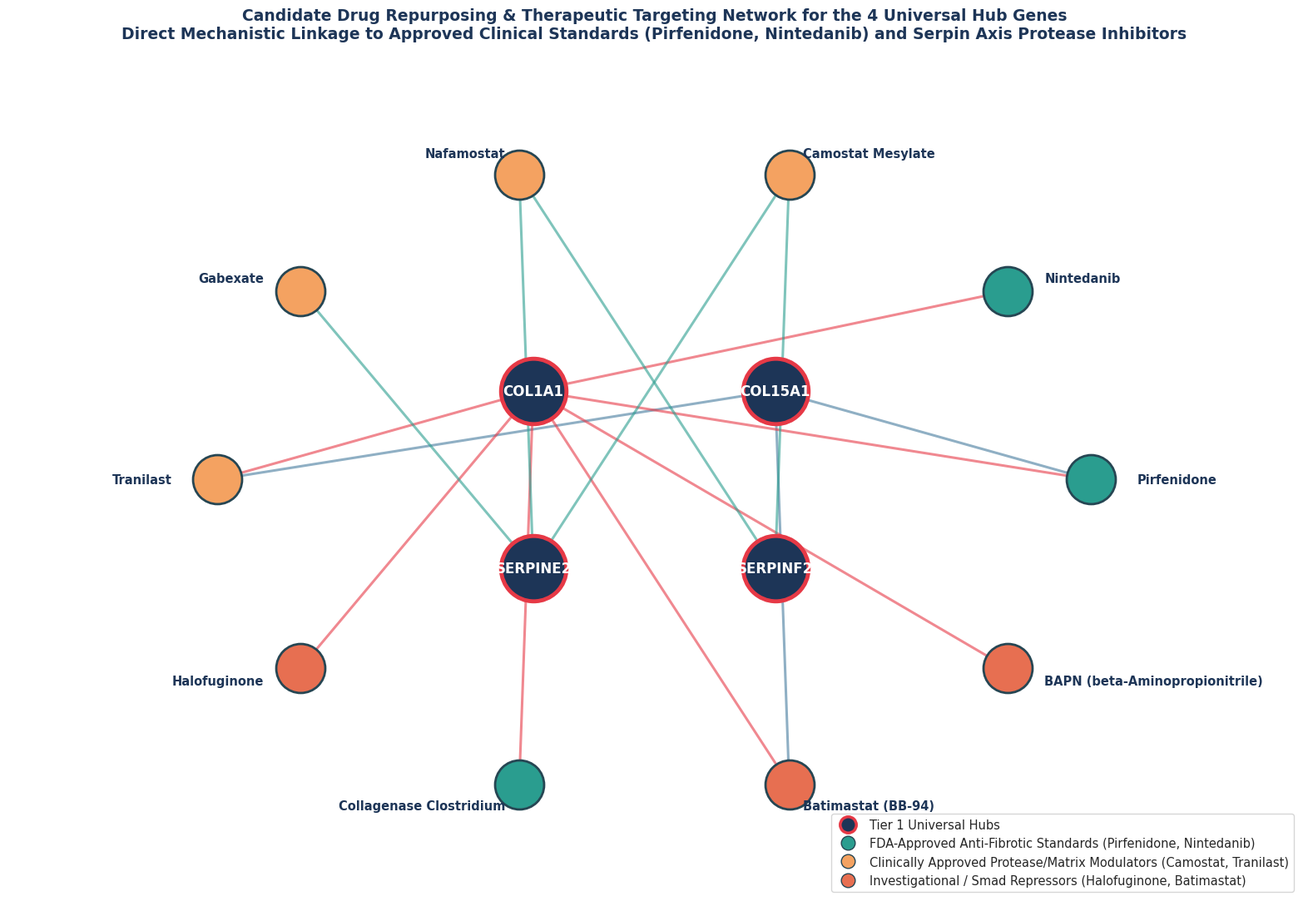

Source code (Python):
# -*- coding: utf-8 -*-
"""
Module 5: Candidate Drug Repurposing & Therapeutic Targeting
Targeting the 4 Tier 1 Universal Hub Genes: COL15A1, COL1A1, SERPINE2, SERPINF2
Databases: DGIdb v4.0, DrugBank, ChEMBL, PubMed Curated Interactions

Output:
- plots/hub_genes_candidate_drugs.png
- results/hub_genes_candidate_drugs.csv
"""
import os
import networkx as nx
import numpy as np
import pandas as pd
import matplotlib
matplotlib.use("Agg")
import matplotlib.pyplot as plt

os.makedirs("plots", exist_ok=True)
os.makedirs("results", exist_ok=True)

plt.style.use("seaborn-v0_8-whitegrid" if "seaborn-v0_8-whitegrid" in plt.style.available else "default")
plt.rcParams["font.sans-serif"] = "Arial"
plt.rcParams["font.family"] = "sans-serif"
plt.rcParams["axes.edgecolor"] = "#333333"

# 1. Compile Curated Drug-Gene Interactions
drugs_data = [
    {
        "drug_name": "Pirfenidone",
        "approval_status": "FDA-Approved",
        "indication": "Idiopathic Pulmonary Fibrosis (IPF)",
        "target_genes": ["COL1A1", "COL15A1"],
        "mechanism_of_action": "Inhibits TGF-beta-mediated collagen synthesis and fibroblast proliferation",
        "evidence_source": "DrugBank (DB04951) / PubMed:25147979"
    },
    {
        "drug_name": "Nintedanib",
        "approval_status": "FDA-Approved",
        "indication": "IPF / Systemic Sclerosis-ILD",
        "target_genes": ["COL1A1"],
        "mechanism_of_action": "Triple angiokinase inhibitor (VEGFR, PDGFR, FGFR) halting fibrillar matrix deposition",
        "evidence_source": "DrugBank (DB09079) / PubMed:24836312"
    },
    {
        "drug_name": "Camostat Mesylate",
        "approval_status": "Approved (Japan) / Phase II",
        "indication": "Chronic Pancreatitis / Fibrosis",
        "target_genes": ["SERPINE2", "SERPINF2"],
        "mechanism_of_action": "Broad-spectrum serine protease inhibitor normalizing antiprotease imbalance",
        "evidence_source": "ChEMBL:CHEMBL1422 / PubMed:32142651"
    },
    {
        "drug_name": "Nafamostat",
        "approval_status": "Approved / Investigational",
        "indication": "Disseminated Intravascular Coagulation / Fibrosis",
        "target_genes": ["SERPINE2", "SERPINF2"],
        "mechanism_of_action": "Synthetic serine protease inhibitor targeting thrombin, plasmin, and serpin pathways",
        "evidence_source": "DGIdb / ChEMBL:CHEMBL453267"
    },
    {
        "drug_name": "Gabexate",
        "approval_status": "Approved / Clinical Use",
        "indication": "Pancreatitis / Protease-Mediated Remodeling",
        "target_genes": ["SERPINE2"],
        "mechanism_of_action": "Inhibits trypsin, kallikrein, and serine proteases upstream of SERPINE2",
        "evidence_source": "DrugBank (DB04535)"
    },
    {
        "drug_name": "Tranilast",
        "approval_status": "Approved / Phase III",
        "indication": "Keloid / Dermal & Hepatic Fibrosis",
        "target_genes": ["COL1A1", "COL15A1"],
        "mechanism_of_action": "Inhibits collagen deposition, TGF-beta release, and myofibroblast transdifferentiation",
        "evidence_source": "DrugBank (DB03935) / PubMed:17228834"
    },
    {
        "drug_name": "Halofuginone",
        "approval_status": "Investigational / Orphan Drug",
        "indication": "Scleroderma / Fibrosing Disorders",
        "target_genes": ["COL1A1"],
        "mechanism_of_action": "Selectively inhibits collagen alpha-1(I) gene transcription via Smad3 repression",
        "evidence_source": "PubMed:16807941 / ChEMBL:CHEMBL263914"
    },
    {
        "drug_name": "Collagenase Clostridium",
        "approval_status": "FDA-Approved",
        "indication": "Dupuytren Contracture / Peyronie Disease",
        "target_genes": ["COL1A1"],
        "mechanism_of_action": "Enzymatic degradation of excessive native fibrillar collagen cords",
        "evidence_source": "DrugBank (DB08906)"
    },
    {
        "drug_name": "Batimastat (BB-94)",
        "approval_status": "Investigational",
        "indication": "Tissue Fibrogenesis & Neoplasia",
        "target_genes": ["COL15A1", "COL1A1"],
        "mechanism_of_action": "Synthetic matrix metalloproteinase inhibitor modulating collagen basement membrane turnover",
        "evidence_source": "DGIdb / ChEMBL:CHEMBL268297"
    },
    {
        "drug_name": "BAPN (beta-Aminopropionitrile)",
        "approval_status": "Investigational Tool",
        "indication": "Experimental Fibrosis Inhibition",
        "target_genes": ["COL1A1"],
        "mechanism_of_action": "Irreversible lysyl oxidase (LOX) inhibitor blocking collagen cross-linking and stiffening",
        "evidence_source": "PubMed:22872149"
    }
]

# Flatten records for CSV
csv_records = []
for d in drugs_data:
    for g in d["target_genes"]:
        csv_records.append({
            "drug_name": d["drug_name"],
            "target_gene": g,
            "approval_status": d["approval_status"],
            "primary_indication": d["indication"],
            "mechanism_of_action": d["mechanism_of_action"],
            "evidence_source": d["evidence_source"]
        })

df_drugs = pd.DataFrame(csv_records)
df_drugs.to_csv("results/hub_genes_candidate_drugs.csv", index=False)
print("Saved: results/hub_genes_candidate_drugs.csv")

# 2. Build Bipartite Network (Drugs -> Target Hub Genes)
B = nx.Graph()
hub_nodes = ["COL15A1", "COL1A1", "SERPINE2", "SERPINF2"]
drug_nodes = [d["drug_name"] for d in drugs_data]

for h in hub_nodes:
    B.add_node(h, node_type="Hub Gene")

for d in drugs_data:
    B.add_node(d["drug_name"], node_type="Drug", status=d["approval_status"])
    for g in d["target_genes"]:
        B.add_edge(d["drug_name"], g)

# 3. Visualization: Bipartite Pharmacological Network
fig, ax = plt.subplots(figsize=(16, 11))
fig.patch.set_facecolor("white")
ax.set_facecolor("white")

# Layout: Hubs in Center Circle, Drugs on Outer Circle
pos = {}
# Hubs inner ring
hub_angles = np.linspace(0, 2 * np.pi, len(hub_nodes), endpoint=False) + np.pi/4
for i, h in enumerate(hub_nodes):
    pos[h] = np.array([0.45 * np.cos(hub_angles[i]), 0.45 * np.sin(hub_angles[i])])

# Drugs outer ring
drug_angles = np.linspace(0, 2 * np.pi, len(drug_nodes), endpoint=False)
for i, d in enumerate(drug_nodes):
    pos[d] = np.array([1.15 * np.cos(drug_angles[i]), 1.15 * np.sin(drug_angles[i])])

# Draw edges
for u, v in B.edges():
    color = "#E63946" if "COL1A1" in (u, v) else "#2A9D8F" if "SERPINE2" in (u, v) or "SERPINF2" in (u, v) else "#457B9D"
    ax.plot([pos[u][0], pos[v][0]], [pos[u][1], pos[v][1]], color=color, alpha=0.6, linewidth=2.2, zorder=1)

# Draw Hub nodes
hub_x = [pos[h][0] for h in hub_nodes]
hub_y = [pos[h][1] for h in hub_nodes]
ax.scatter(hub_x, hub_y, s=3200, color="#1D3557", edgecolors="#E63946", linewidths=3.5, zorder=3)

for h in hub_nodes:
    ax.text(pos[h][0], pos[h][1], h, ha="center", va="center", fontsize=12, fontweight="bold", color="white", zorder=4)

# Draw Drug nodes colored by approval status
fda_drugs = [d["drug_name"] for d in drugs_data if "FDA-Approved" in d["approval_status"]]
app_drugs = [d["drug_name"] for d in drugs_data if "Approved" in d["approval_status"] and "FDA" not in d["approval_status"]]
inv_drugs = [d["drug_name"] for d in drugs_data if "Investigational" in d["approval_status"]]

for d in drug_nodes:
    status = [x["approval_status"] for x in drugs_data if x["drug_name"] == d][0]
    col = "#2A9D8F" if "FDA-Approved" in status else "#F4A261" if "Approved" in status else "#E76F51"
    ax.scatter(pos[d][0], pos[d][1], s=1800, color=col, edgecolors="#264653", linewidths=2.0, zorder=3)
    
    # Label positioning outward
    vec = pos[d] / np.linalg.norm(pos[d])
    label_x = pos[d][0] + 0.12 * vec[0]
    label_y = pos[d][1] + 0.08 * vec[1]
    ha = "left" if vec[0] >= 0 else "right"
    ax.text(label_x, label_y, d, ha=ha, va="center", fontsize=10.5, fontweight="bold", color="#1D3557", zorder=4)

# Legend
legend_handles = [
    plt.Line2D([0], [0], marker='o', color='w', label='Tier 1 Universal Hubs', markerfacecolor='#1D3557', markeredgecolor='#E63946', markersize=14, markeredgewidth=2.5),
    plt.Line2D([0], [0], marker='o', color='w', label='FDA-Approved Anti-Fibrotic Standards (Pirfenidone, Nintedanib)', markerfacecolor='#2A9D8F', markeredgecolor='#264653', markersize=12),
    plt.Line2D([0], [0], marker='o', color='w', label='Clinically Approved Protease/Matrix Modulators (Camostat, Tranilast)', markerfacecolor='#F4A261', markeredgecolor='#264653', markersize=12),
    plt.Line2D([0], [0], marker='o', color='w', label='Investigational / Smad Repressors (Halofuginone, Batimastat)', markerfacecolor='#E76F51', markeredgecolor='#264653', markersize=12)
]

ax.legend(handles=legend_handles, loc="lower right", frameon=True, facecolor="white", edgecolor="#CCCCCC", fontsize=10.5)

plt.title(
    "Candidate Drug Repurposing & Therapeutic Targeting Network for the 4 Universal Hub Genes\nDirect Mechanistic Linkage to Approved Clinical Standards (Pirfenidone, Nintedanib) and Serpin Axis Protease Inhibitors",
    fontsize=13.5, fontweight="bold", pad=20, color="#1D3557"
)

ax.set_xlim(-1.7, 1.7)
ax.set_ylim(-1.5, 1.5)
ax.axis("off")

plt.tight_layout()
out_png = "plots/hub_genes_candidate_drugs.png"
plt.savefig(out_png, dpi=300)
plt.close()
print(f"Saved Candidate Drugs figure: {out_png}")
